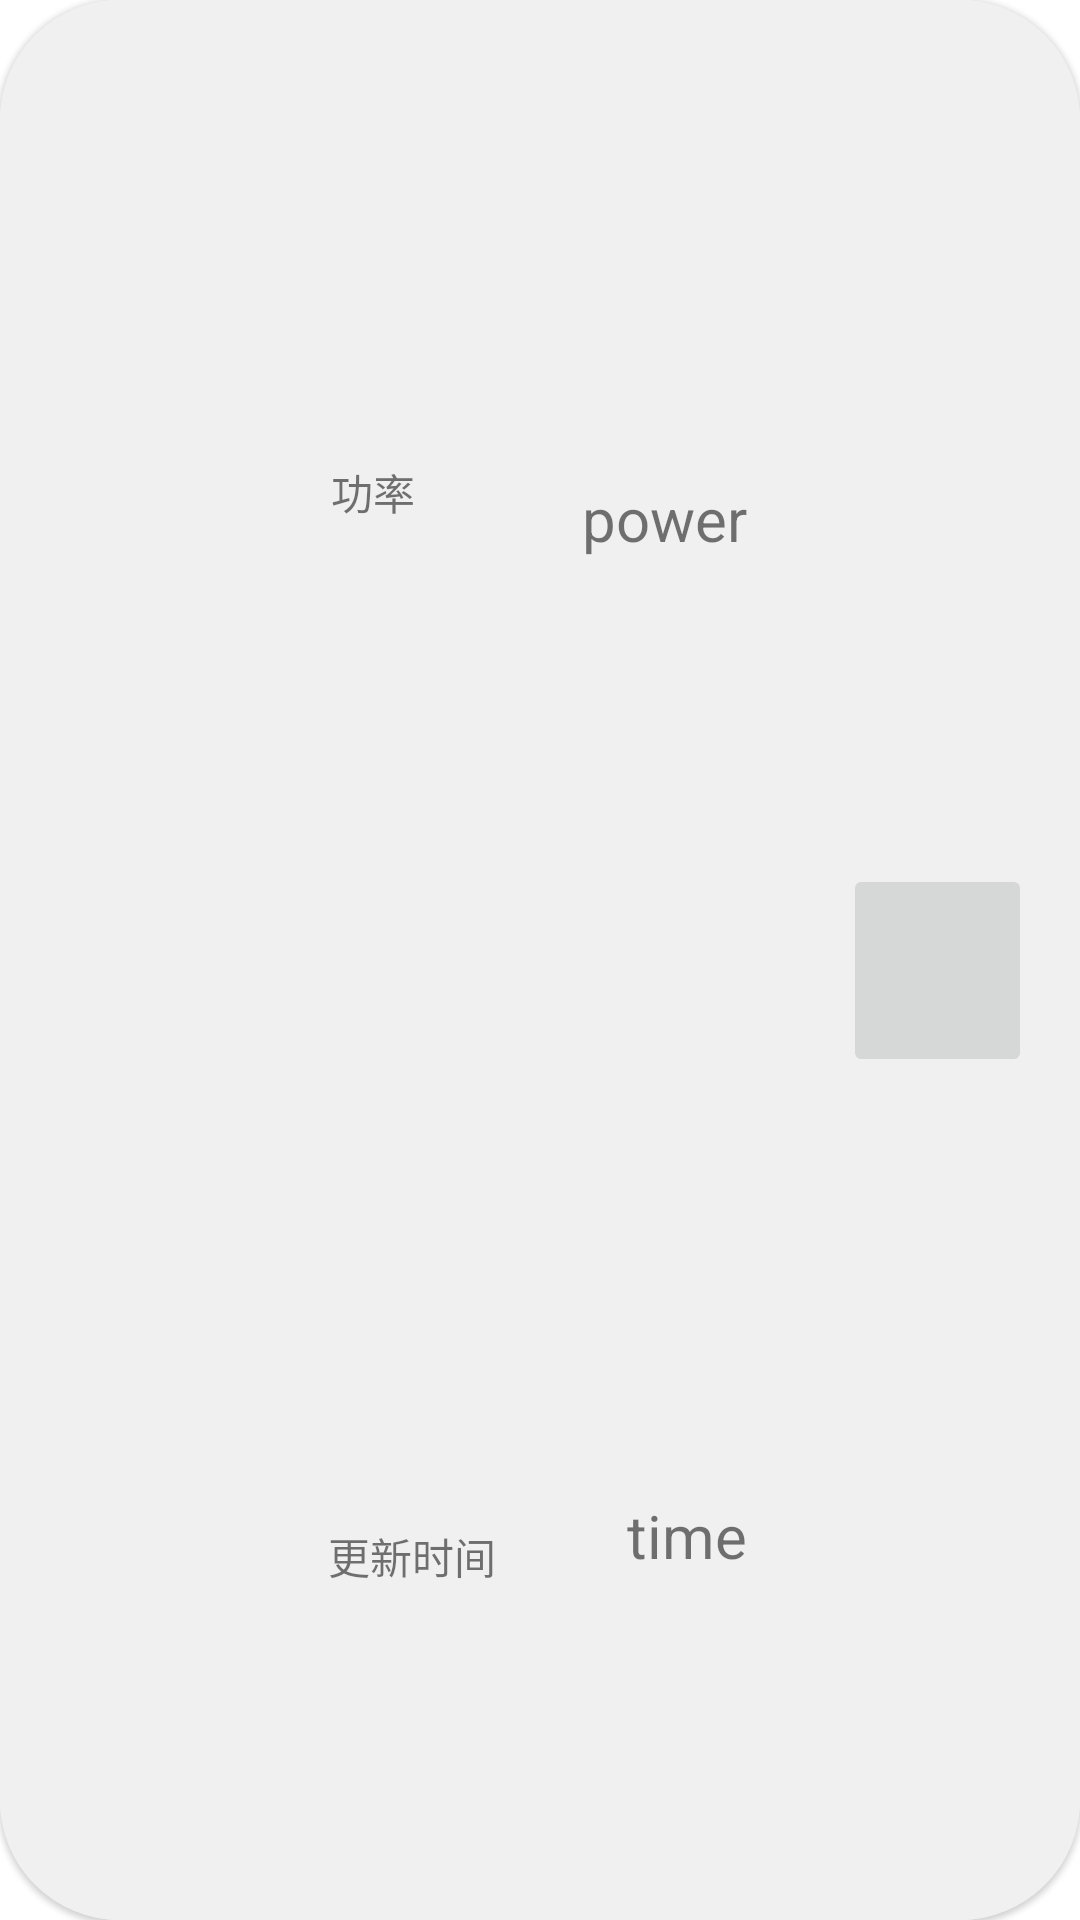

The Android layout XML behind this screen, and the referenced resources:
<!-- AndroidManifest.xml: application theme Theme.ElectricAnalyse -->
<!-- res/layout/realtime_item.xml -->
<?xml version="1.0" encoding="utf-8"?>
<com.google.android.material.card.MaterialCardView
    xmlns:android="http://schemas.android.com/apk/res/android"
    xmlns:app="http://schemas.android.com/apk/res-auto"
    xmlns:tools="http://schemas.android.com/tools"
    android:layout_width="match_parent"
    android:layout_height="150dp"
    android:layout_margin="10dp"
    app:cardCornerRadius="40dp"
    android:elevation="4dp">

    <androidx.constraintlayout.widget.ConstraintLayout
        android:layout_width="match_parent"
        android:layout_height="match_parent"
        android:background="#F0F0F0">

        <View
            android:id="@+id/view3"
            android:layout_width="1dp"
            android:layout_height="0dp"
            android:background="@drawable/divider"
            app:layout_constraintBottom_toBottomOf="parent"
            app:layout_constraintEnd_toEndOf="parent"
            app:layout_constraintHorizontal_bias="0.271"
            app:layout_constraintStart_toStartOf="parent"
            app:layout_constraintTop_toTopOf="parent"
            app:layout_constraintVertical_bias="0.0" />

        <TextView
            android:id="@+id/tv_powername"
            android:layout_width="wrap_content"
            android:layout_height="wrap_content"
            android:text="@string/realtime_tv_power"
            android:textSize="14sp"
            app:layout_constraintBottom_toBottomOf="parent"
            app:layout_constraintEnd_toEndOf="parent"
            app:layout_constraintHorizontal_bias="0.332"
            app:layout_constraintStart_toStartOf="parent"
            app:layout_constraintTop_toTopOf="parent"
            app:layout_constraintVertical_bias="0.248" />

        <TextView
            android:id="@+id/tv_power"
            android:layout_width="wrap_content"
            android:layout_height="wrap_content"
            android:maxLength="10"
            android:text="power"
            android:textSize="20sp"
            app:layout_constraintBottom_toBottomOf="parent"
            app:layout_constraintEnd_toEndOf="parent"
            app:layout_constraintHorizontal_bias="0.636"
            app:layout_constraintStart_toStartOf="parent"
            app:layout_constraintTop_toTopOf="parent"
            app:layout_constraintVertical_bias="0.26" />

        <TextView
            android:id="@+id/tv_updatetime"
            android:layout_width="wrap_content"
            android:layout_height="wrap_content"
            android:text="@string/realtime_tv_updatetime"
            android:textSize="14sp"
            app:layout_constraintBottom_toBottomOf="parent"
            app:layout_constraintEnd_toEndOf="parent"
            app:layout_constraintHorizontal_bias="0.36"
            app:layout_constraintStart_toStartOf="parent"
            app:layout_constraintTop_toTopOf="parent"
            app:layout_constraintVertical_bias="0.821" />

        <TextView
            android:id="@+id/tv_update"
            android:layout_width="wrap_content"
            android:layout_height="wrap_content"
            android:text="time"
            android:textSize="20sp"
            app:layout_constraintBottom_toBottomOf="parent"
            app:layout_constraintEnd_toEndOf="parent"
            app:layout_constraintHorizontal_bias="0.653"
            app:layout_constraintStart_toStartOf="parent"
            app:layout_constraintTop_toTopOf="parent"
            app:layout_constraintVertical_bias="0.813" />

        <ImageButton
            android:id="@+id/imageButton"
            android:layout_width="63dp"
            android:layout_height="71dp"
            android:layout_marginStart="35dp"
            android:layout_marginEnd="16dp"
            android:contentDescription="move_to_next"
            android:src="@drawable/baseline_navigate_next_24"
            app:layout_constraintBottom_toBottomOf="parent"
            app:layout_constraintEnd_toEndOf="parent"
            app:layout_constraintHorizontal_bias="1.0"
            app:layout_constraintStart_toEndOf="@+id/tv_power"
            app:layout_constraintTop_toTopOf="parent"
            app:layout_constraintVertical_bias="0.506" />

        <TextView
            android:id="@+id/tv_name"
            android:layout_width="wrap_content"
            android:layout_height="wrap_content"
            android:gravity="center"
            android:maxLength="10"
            android:maxLines="2"
            android:textSize="16sp"
            app:layout_constraintBottom_toBottomOf="parent"
            app:layout_constraintEnd_toStartOf="@+id/view3"
            app:layout_constraintStart_toStartOf="parent"
            app:layout_constraintTop_toTopOf="parent"
            tools:text="TextView" />
    </androidx.constraintlayout.widget.ConstraintLayout>
</com.google.android.material.card.MaterialCardView>
<!-- resources referenced by this layout -->
<resources>
  <string name="realtime_tv_power">功率</string>
  <string name="realtime_tv_updatetime">更新时间</string>
  <style name="Theme.ElectricAnalyse" parent="Theme.MaterialComponents.DayNight.DarkActionBar">
          
          <item name="colorPrimary">@color/purple_500</item>
          <item name="colorPrimaryVariant">@color/purple_700</item>
          <item name="colorOnPrimary">@color/white</item>
          
          <item name="colorSecondary">@color/purple_200</item>
          <item name="colorSecondaryVariant">@color/purple_700</item>
          <item name="colorOnSecondary">@color/black</item>
          
          <item name="android:statusBarColor">?attr/colorPrimaryVariant</item>
          
      </style>
  <color name="purple_500">#8C00FF</color>
  <color name="purple_700">#6600CC</color>
  <color name="white">#FFFFFF</color>
  <color name="purple_200">#E0B0FF</color>
  <color name="black">#000000</color>
</resources>
